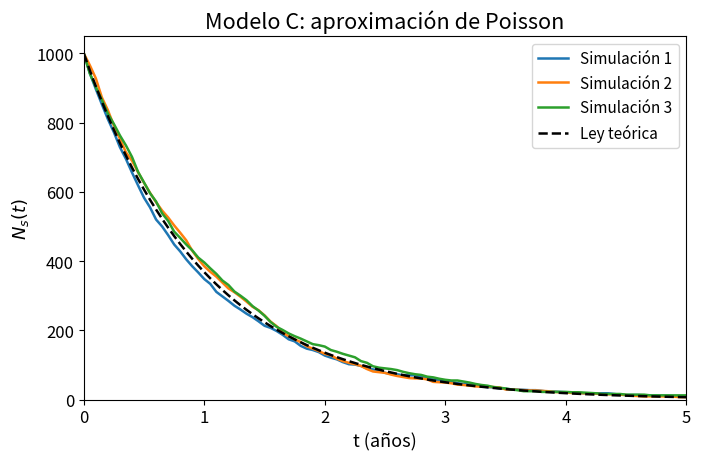

Generate this figure with matplotlib:
import numpy as np
import matplotlib.pyplot as plt
import time
from pathlib import Path

#########################################################
################ PARÁMETROS GENERALES ##################
#########################################################

# Constantes de la simulación
Lambda = 1.0                 # año^{-1}
N0 = 1000                    # núcleos iniciales
T_sim = 5.0                  # años
dt = 0.05                    # años

# Número de pasos temporales
n_pasos = int(round(T_sim / dt))

# Vector temporal
tiempos = np.linspace(0, T_sim, n_pasos + 1)

# Probabilidades en un paso temporal
p_supervivencia = np.exp(-Lambda * dt)
q = 1.0 - p_supervivencia

# Generador aleatorio
rng = np.random.default_rng(1111)

# Carpeta de salida
carpeta_salida = Path("LÁTEX/TAREA2")
carpeta_salida.mkdir(parents=True, exist_ok=True)


#########################################################
############### FORMATO COMÚN DE GRÁFICAS ##############
#########################################################

plt.rcParams.update({
    "font.size": 13,
    "axes.labelsize": 13,
    "xtick.labelsize": 12,
    "ytick.labelsize": 12,
    "legend.fontsize": 11,
    "figure.figsize": (7.2, 4.8),
    "axes.grid": False,
    "lines.linewidth": 1.8
})


def guardar_grafica(tiempos, simulaciones, nombre_archivo, titulo):
    """
    Representa tres simulaciones junto con la ley exponencial teórica
    usando un formato común para todas las figuras del apartado.
    """

    plt.figure()

    for i, N in enumerate(simulaciones, start=1):
        plt.plot(tiempos, N, label=f"Simulación {i}")

    plt.plot(
        tiempos,
        N0 * np.exp(-Lambda * tiempos),
        linestyle="--",
        color="black",
        label="Ley teórica"
    )

    plt.title(titulo)
    plt.xlabel("t (años)")
    plt.ylabel(r"$N_s(t)$")
    plt.xlim(0, T_sim)
    plt.ylim(0, N0 * 1.05)
    plt.legend()
    plt.tight_layout()

    plt.savefig(carpeta_salida / nombre_archivo, dpi=300, bbox_inches="tight")
    plt.show()


#########################################################
########### MODELO C: APROXIMACIÓN DE POISSON ##########
#########################################################

def simulacion_poisson():
    supervivientes = []
    N = N0

    for _ in tiempos:
        supervivientes.append(N)

        # Media de la distribución de Poisson en el intervalo
        mu = N * q

        # Número de núcleos desintegrados en el intervalo
        D = rng.poisson(mu)

        # Evitar que se desintegren más núcleos de los que quedan
        D = min(D, N)

        # Actualización de núcleos supervivientes
        N -= D

    return np.array(supervivientes)


#########################################################
################ EJECUCIÓN DE SIMULACIONES #############
#########################################################

inicio = time.perf_counter()

N1 = simulacion_poisson()
N2 = simulacion_poisson()
N3 = simulacion_poisson()

fin = time.perf_counter()


#########################################################
################ GUARDAR DATOS Y FIGURA ################
#########################################################

datos = np.column_stack((tiempos, N1, N2, N3))
np.savetxt(carpeta_salida / "poisson.txt", datos)

guardar_grafica(
    tiempos,
    [N1, N2, N3],
    "poisson.png",
    "Modelo C: aproximación de Poisson"
)


#########################################################
################ COSTE COMPUTACIONAL ###################
#########################################################

coste_aproximado = 3 * len(tiempos)

print("Coste aproximado:", coste_aproximado)
print("Tiempo de ejecución:", fin - inicio, "segundos")
